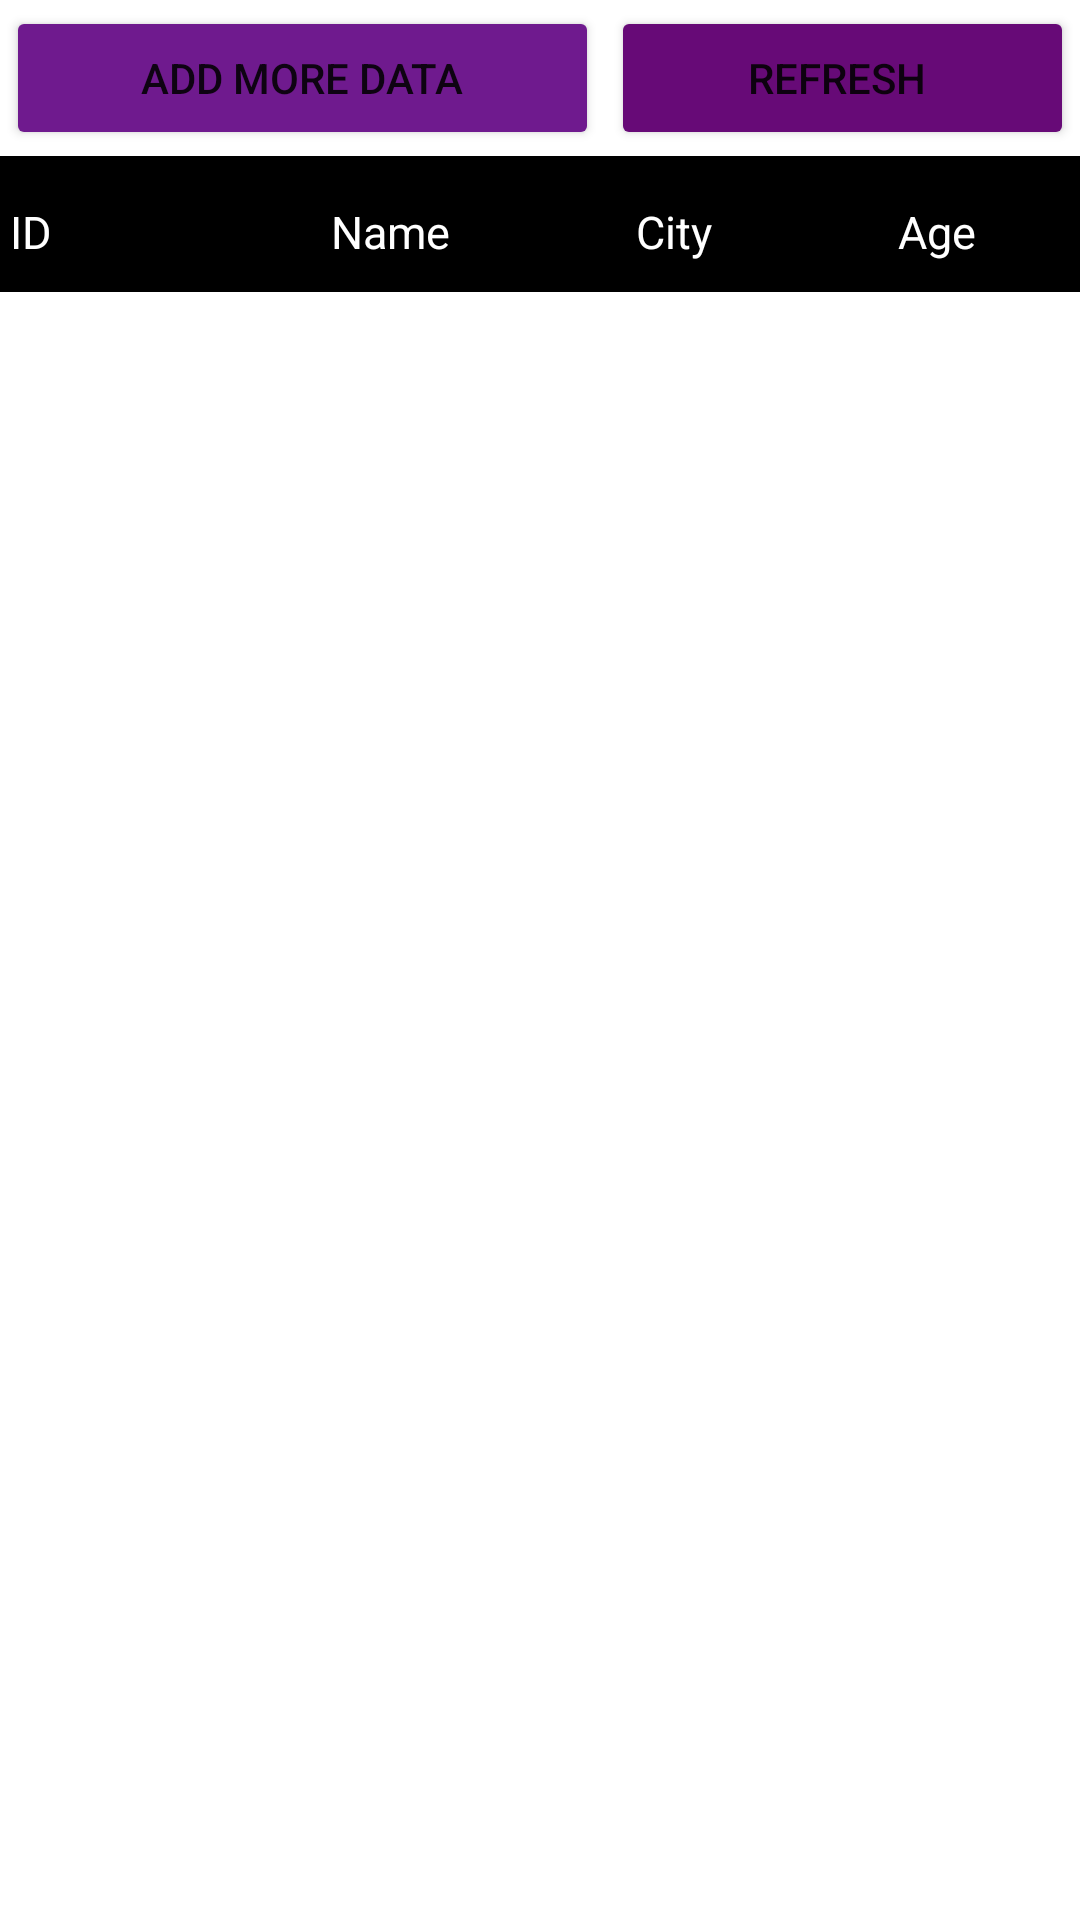

Android layout source for this screen:
<!-- AndroidManifest.xml: application theme Theme.MC_JalilAsif_192021 -->
<!-- res/layout/fragment_output.xml -->
<?xml version="1.0" encoding="utf-8"?>
<LinearLayout xmlns:android="http://schemas.android.com/apk/res/android"
    xmlns:tools="http://schemas.android.com/tools"
    android:layout_width="match_parent"
    android:layout_height="match_parent"
    android:orientation="vertical"
    tools:context=".Fragment.Output"
    android:background="@drawable/bg">
    <LinearLayout
        android:layout_width="match_parent"
        android:layout_height="wrap_content"
        android:orientation="horizontal"
        android:weightSum="2"

        >
        <Button
            android:id="@+id/btn_add"
            android:layout_width="wrap_content"
            android:layout_height="wrap_content"
            android:layout_weight="1"
            android:layout_margin="2dp"
            android:text="Add more data"
            android:backgroundTint="#6F1A8E"            />
        <Button
            android:id="@+id/btn_v"
            android:layout_width="wrap_content"
            android:layout_height="wrap_content"
            android:layout_weight="1"
            android:layout_margin="2dp"
            android:text="Refresh "
            android:backgroundTint="#670A77"
            />
    </LinearLayout>

    <LinearLayout
        android:layout_width="match_parent"
        android:layout_height="wrap_content"
        android:orientation="horizontal"
        android:weightSum="4"
        android:paddingTop="10dp"
        android:paddingBottom="10dp"
        android:paddingLeft="10px"
        android:background="#000000"
        >
        <TextView
            android:layout_width="wrap_content"
            android:layout_height="wrap_content"
            android:id="@+id/txt1"
            android:textSize="15dp"
            android:text="ID"
            android:layout_weight="1"
            android:layout_marginTop="5dp"
            android:textColor="@color/white"
            />
        <TextView
            android:textSize="15dp"
            android:id="@+id/t2"
            android:gravity="center"
            android:layout_marginTop="5dp"
            android:text="Name"
            android:layout_width="wrap_content"
            android:layout_height="wrap_content"
            android:layout_weight="1"
            android:textColor="@color/white"
            />
        <TextView
            android:textSize="15dp"
            android:id="@+id/t3"
            android:gravity="center"
            android:layout_marginTop="5dp"
            android:text="City"
            android:layout_width="wrap_content"
            android:layout_height="wrap_content"
            android:layout_weight="1"
            android:textColor="@color/white"
            />
        <TextView
            android:textSize="15dp"
            android:id="@+id/t4"
            android:gravity="center"
            android:layout_marginTop="5dp"
            android:text="Age "
            android:layout_width="wrap_content"
            android:layout_height="wrap_content"
            android:layout_weight="1"
            android:textColor="@color/white"
            />
    </LinearLayout>
    <androidx.recyclerview.widget.RecyclerView
        android:layout_below="@+id/tz2"
        android:id="@+id/recyclerview"
        android:layout_width="match_parent"
        android:layout_height="wrap_content"

        />

</LinearLayout>
<!-- resources referenced by this layout -->
<resources>
  <style name="Theme.MC_JalilAsif_192021" parent="Theme.MaterialComponents.DayNight.DarkActionBar">
          
          <item name="colorPrimary">@color/purple_500</item>
          <item name="colorPrimaryVariant">@color/purple_700</item>
          <item name="colorOnPrimary">@color/white</item>
          
          <item name="colorSecondary">@color/teal_200</item>
          <item name="colorSecondaryVariant">@color/teal_700</item>
          <item name="colorOnSecondary">@color/black</item>
          
          <item name="android:statusBarColor" tools:targetApi="l">?attr/colorPrimaryVariant</item>
          
      </style>
  <!-- not gathered from this repository: default colours our renderer supplied (Android Studio template values) -->
  <color name="purple_500">#FF6200EE</color>
  <color name="purple_700">#FF3700B3</color>
  <color name="teal_200">#FF03DAC5</color>
  <color name="teal_700">#FF018786</color>
  <color name="black">#FF000000</color>
  <color name="white">#FFFFFFFF</color>
</resources>
